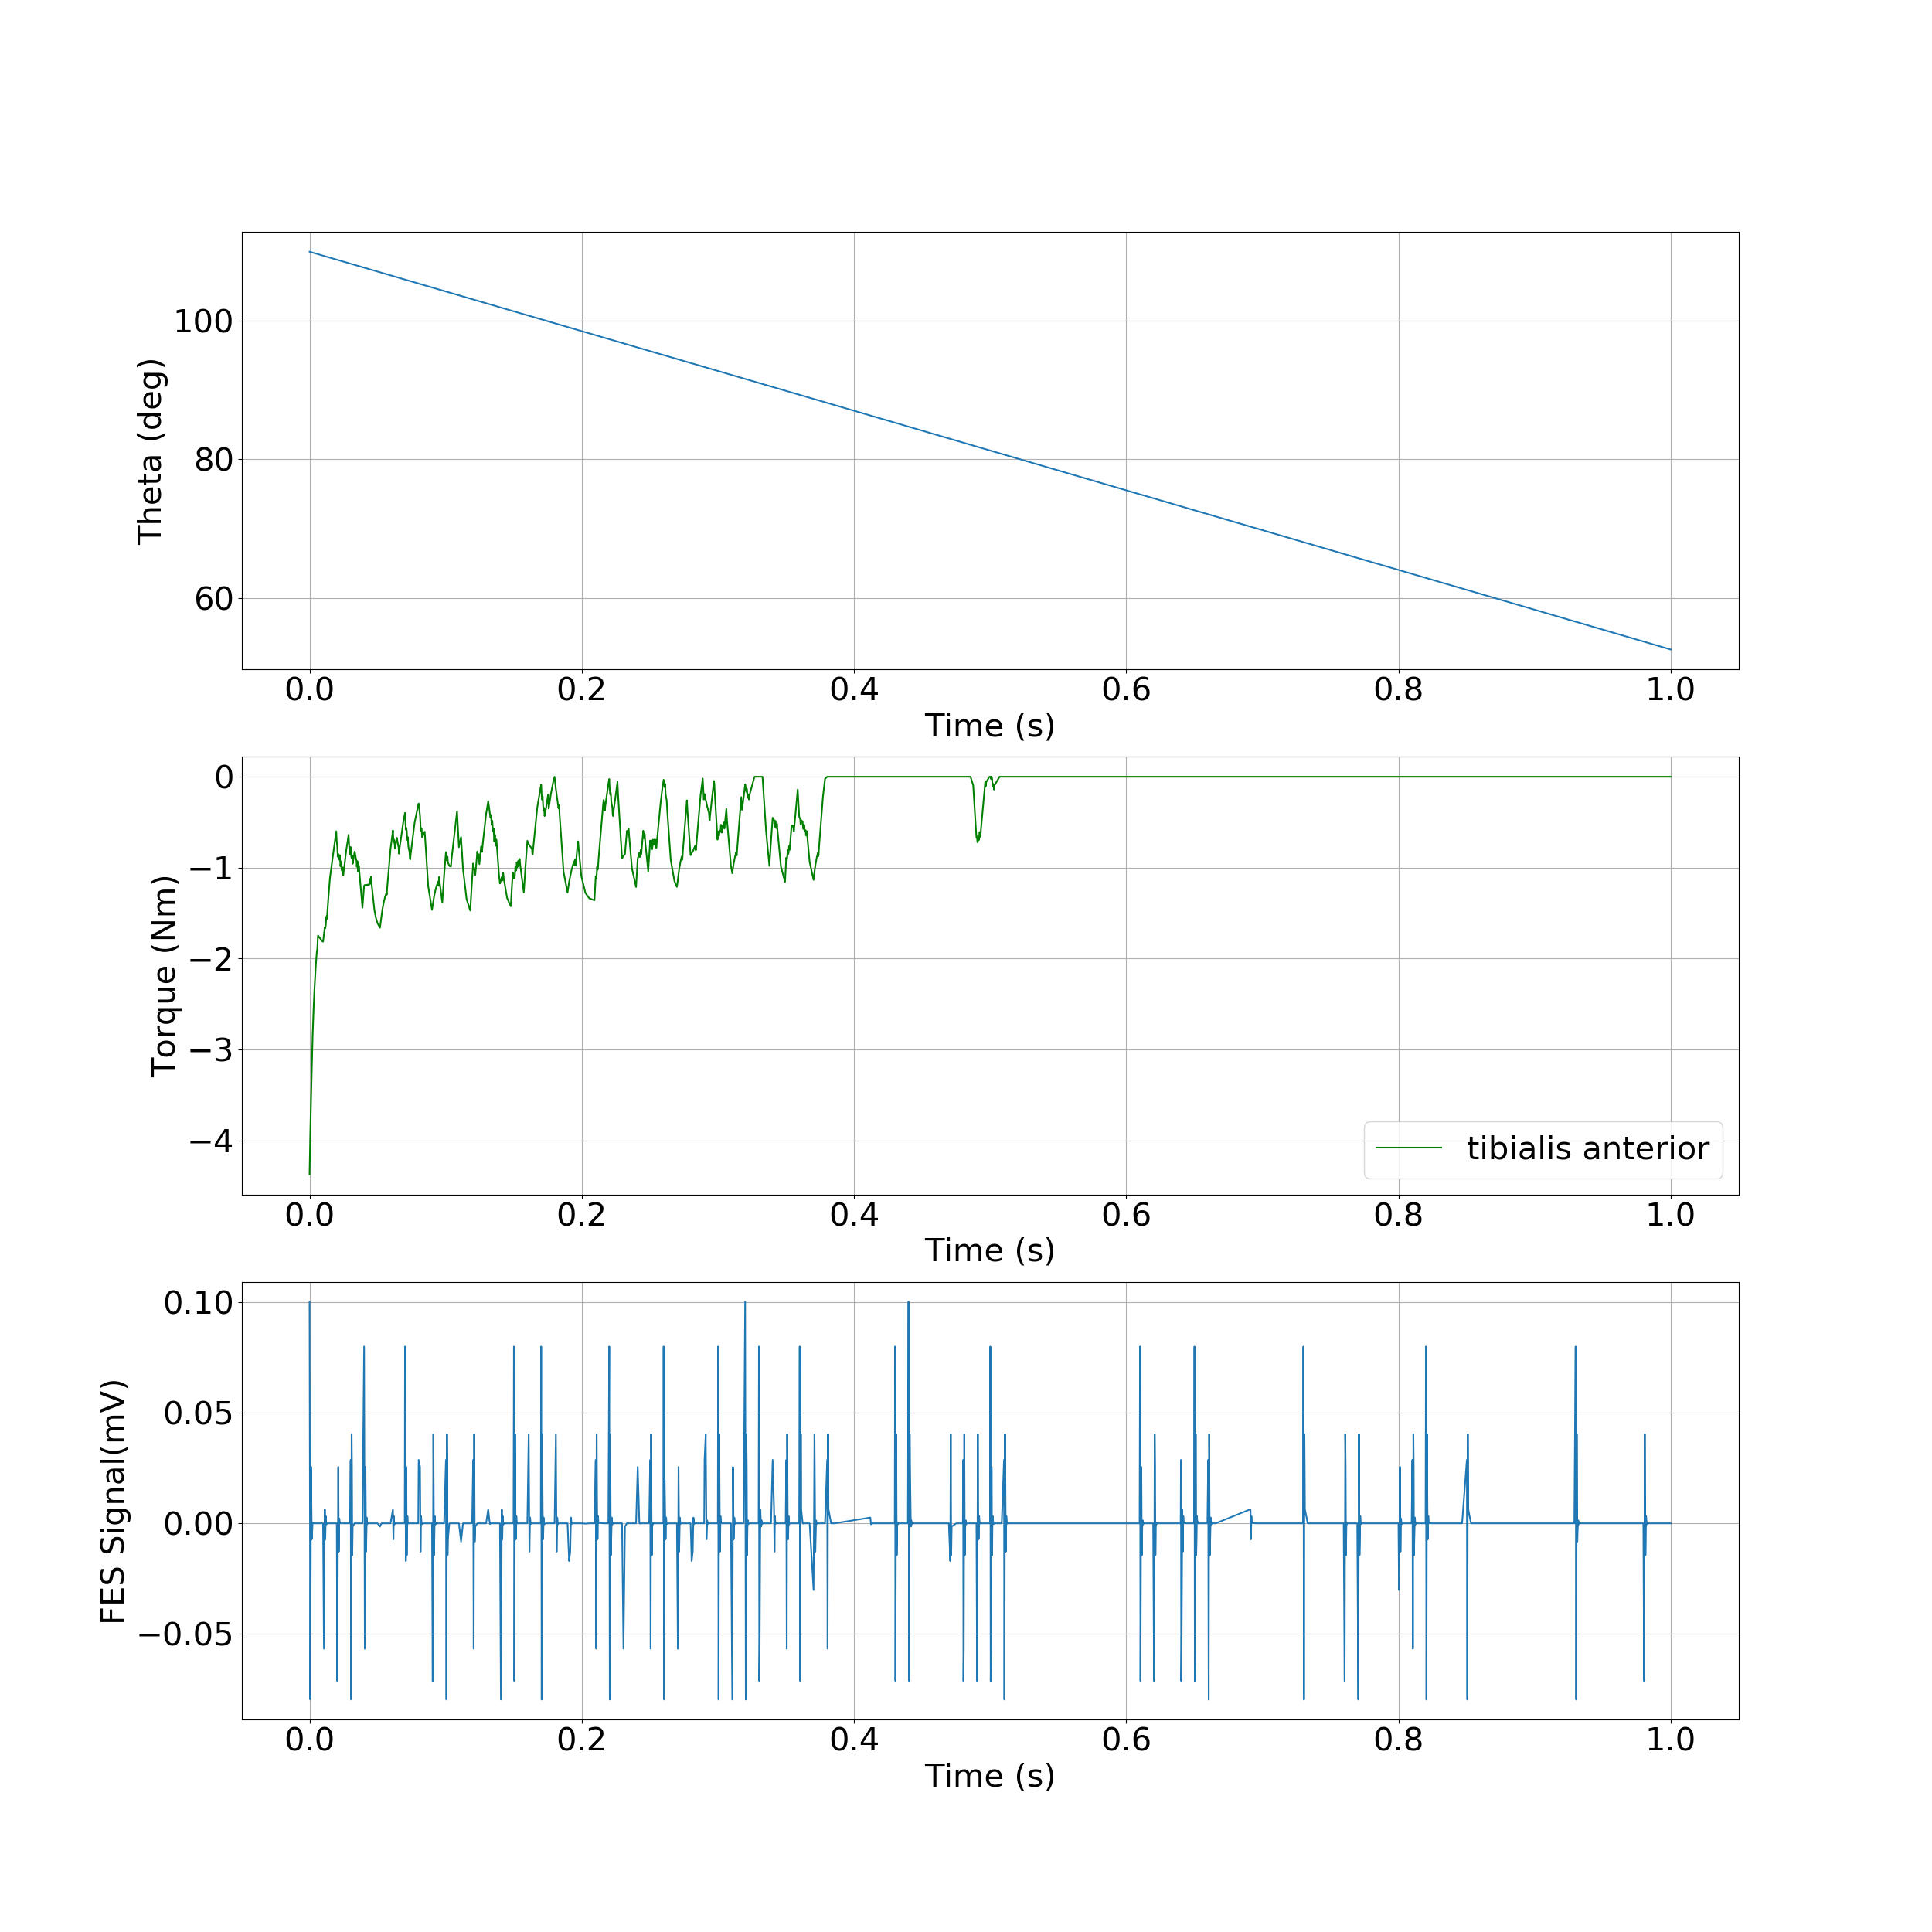

Data behind this chart, as committed beside it:
, time, theta, torque
0, 0.0, 110.0, -4.376
1, 0.0005414, 110, -3.93
2, 0.001083, 109.9, -3.559
3, 0.001658, 109.9, -3.218
4, 0.002261, 109.9, -2.845
5, 0.003056, 109.8, -2.518
6, 0.003569, 109.8, -2.348
7, 0.004083, 109.8, -2.206
8, 0.004627, 109.7, -2.069
9, 0.005006, 109.7, -1.991
10, 0.005384, 109.7, -1.914
11, 0.005657, 109.7, -1.909
12, 0.005931, 109.7, -1.825
13, 0.006172, 109.6, -1.749
14, 0.006414, 109.6, -1.748
15, 0.006704, 109.6, -1.758
16, 0.009284, 109.5, -1.808
17, 0.009923, 109.4, -1.815
18, 0.01056, 109.4, -1.734
19, 0.01121, 109.4, -1.656
20, 0.01157, 109.3, -1.667
21, 0.01194, 109.3, -1.629
22, 0.01219, 109.3, -1.559
23, 0.01244, 109.3, -1.536
24, 0.01274, 109.3, -1.564
25, 0.01387, 109.2, -1.328
26, 0.015, 109.1, -1.111
27, 0.01961, 108.9, -0.5998
28, 0.01999, 108.9, -0.7152
29, 0.02038, 108.8, -0.7679
30, 0.02074, 108.8, -0.8799
31, 0.02111, 108.8, -0.8488
32, 0.02148, 108.8, -0.8761
33, 0.02185, 108.7, -0.9109
34, 0.02223, 108.7, -0.8625
35, 0.02272, 108.7, -0.9852
36, 0.02321, 108.7, -0.9331
37, 0.02357, 108.6, -1.015
38, 0.02393, 108.6, -1.038
39, 0.0242, 108.6, -0.997
40, 0.02446, 108.6, -1.008
41, 0.02475, 108.6, -1.081
42, 0.02586, 108.5, -0.9495
43, 0.02697, 108.5, -0.8064
44, 0.02868, 108.4, -0.6381
45, 0.02942, 108.3, -0.8511
46, 0.02981, 108.3, -0.8177
47, 0.0302, 108.3, -0.7728
48, 0.03055, 108.2, -0.8658
49, 0.0309, 108.2, -0.8975
50, 0.03116, 108.2, -0.8635
51, 0.03141, 108.2, -0.88
52, 0.03169, 108.2, -0.9576
53, 0.03311, 108.1, -0.8229
54, 0.03357, 108.1, -0.856
55, 0.03402, 108.1, -0.8954
56, 0.03446, 108, -0.9207
57, 0.03472, 108, -0.9908
58, 0.03498, 108, -0.9604
59, 0.03519, 108, -0.9297
... 868 more rows
